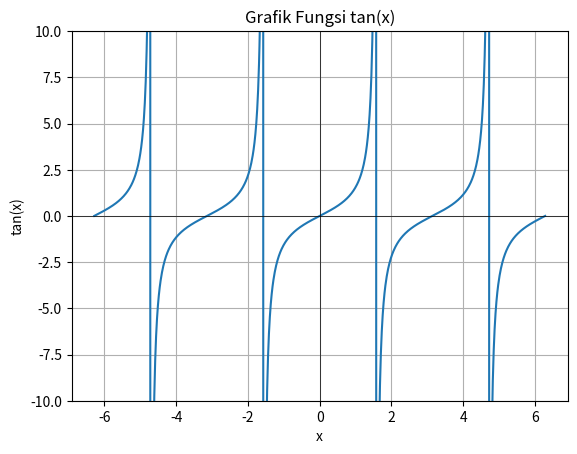

Write the Python code that produced this figure.
import numpy as np
import matplotlib.pyplot as plt

# buat rentang nilai x (hindari titik yang menyebabkan tan tak terdefinisi)
x = np.linspace(-2*np.pi, 2*np.pi, 1000)
y = np.tan(x)

plt.plot(x, y)
plt.ylim(-10, 10)  # batasi sumbu y biar grafik tidak terlalu ekstrem
plt.axhline(0, color='black', linewidth=0.5)
plt.axvline(0, color='black', linewidth=0.5)
plt.title("Grafik Fungsi tan(x)")
plt.xlabel("x")
plt.ylabel("tan(x)")
plt.grid(True)

plt.show()
